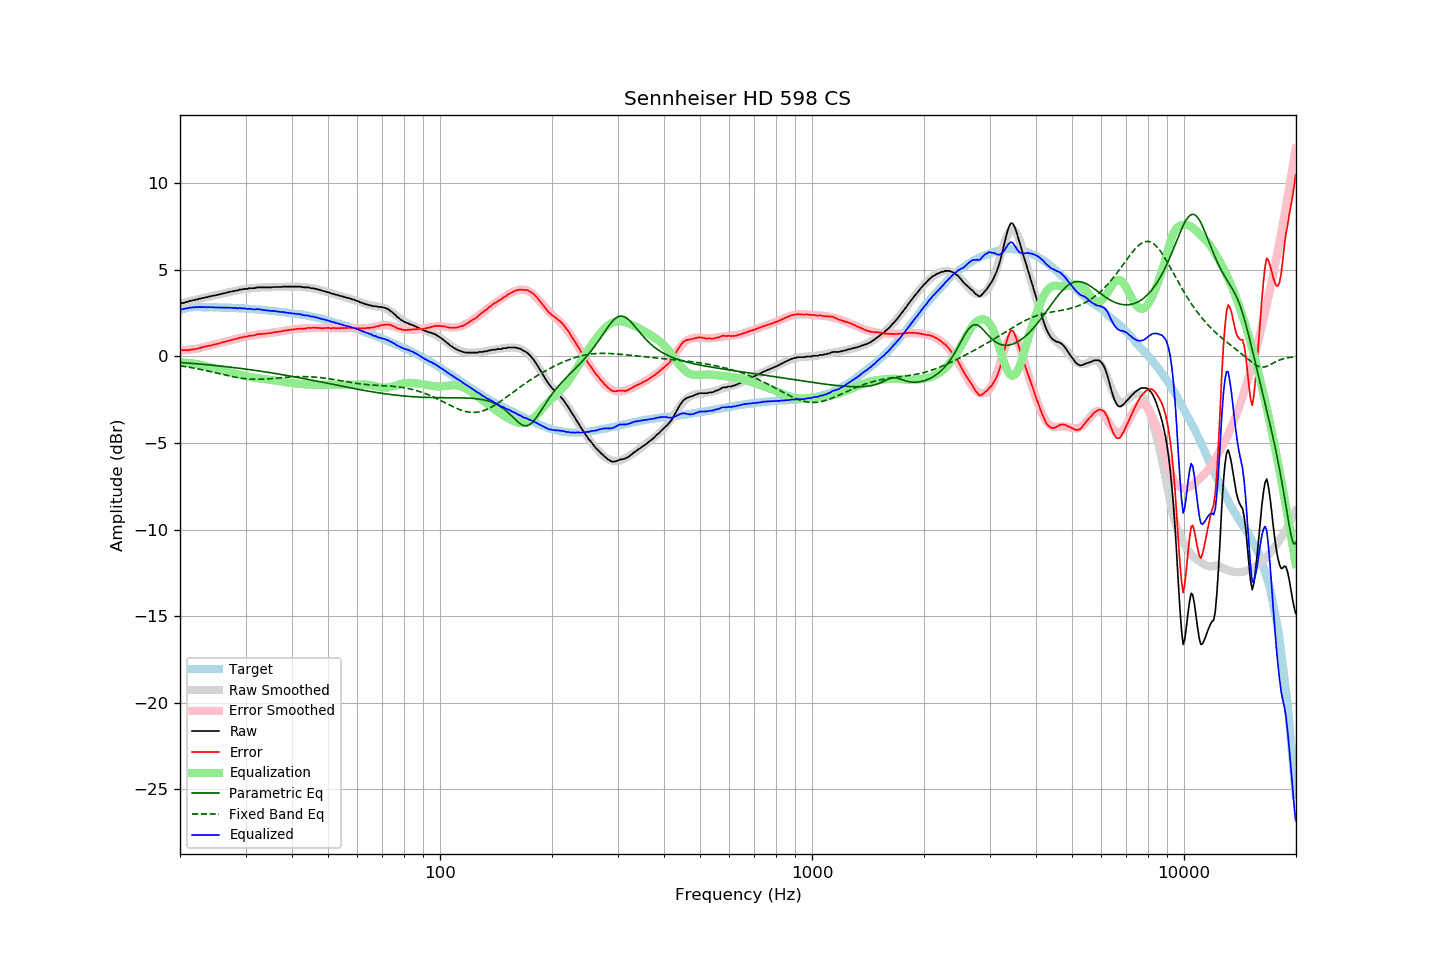

Source data for this figure (header and first rows):
frequency, raw, error, smoothed, error_smoothed, equalization, parametric_eq, fixed_band_eq, equalized_raw, equalized_smoothed, target
20.00, 3.04, 0.37, 3.04, 0.35, -0.35, -0.35, -0.55, 2.69, 2.69, 2.67
20.20, 3.07, 0.37, 3.07, 0.35, -0.35, -0.36, -0.56, 2.72, 2.72, 2.70
20.40, 3.08, 0.35, 3.09, 0.36, -0.36, -0.37, -0.57, 2.73, 2.74, 2.73
20.61, 3.11, 0.36, 3.12, 0.36, -0.36, -0.37, -0.59, 2.75, 2.75, 2.75
20.81, 3.14, 0.36, 3.14, 0.37, -0.37, -0.38, -0.60, 2.77, 2.77, 2.78
21.02, 3.15, 0.34, 3.16, 0.38, -0.38, -0.39, -0.62, 2.78, 2.79, 2.81
21.23, 3.20, 0.38, 3.19, 0.39, -0.39, -0.40, -0.63, 2.82, 2.80, 2.82
21.44, 3.20, 0.38, 3.21, 0.40, -0.40, -0.40, -0.65, 2.81, 2.81, 2.83
21.66, 3.24, 0.41, 3.23, 0.41, -0.41, -0.41, -0.67, 2.83, 2.82, 2.84
21.87, 3.24, 0.41, 3.25, 0.42, -0.42, -0.42, -0.68, 2.82, 2.83, 2.84
22.09, 3.28, 0.44, 3.28, 0.44, -0.44, -0.43, -0.70, 2.85, 2.84, 2.85
22.31, 3.28, 0.44, 3.30, 0.45, -0.45, -0.43, -0.72, 2.83, 2.85, 2.85
22.54, 3.33, 0.49, 3.32, 0.47, -0.47, -0.44, -0.74, 2.86, 2.85, 2.85
22.76, 3.33, 0.49, 3.34, 0.50, -0.50, -0.45, -0.76, 2.84, 2.85, 2.85
22.99, 3.37, 0.54, 3.36, 0.52, -0.52, -0.46, -0.78, 2.86, 2.84, 2.83
23.22, 3.37, 0.54, 3.38, 0.54, -0.54, -0.47, -0.80, 2.83, 2.84, 2.83
23.45, 3.41, 0.58, 3.40, 0.56, -0.56, -0.48, -0.82, 2.85, 2.84, 2.83
23.69, 3.41, 0.58, 3.42, 0.59, -0.59, -0.48, -0.84, 2.83, 2.84, 2.83
23.92, 3.45, 0.62, 3.45, 0.61, -0.61, -0.49, -0.86, 2.84, 2.84, 2.83
24.16, 3.46, 0.62, 3.47, 0.63, -0.63, -0.50, -0.88, 2.83, 2.83, 2.84
24.40, 3.49, 0.65, 3.49, 0.65, -0.65, -0.51, -0.90, 2.84, 2.83, 2.84
24.65, 3.50, 0.68, 3.51, 0.68, -0.68, -0.52, -0.92, 2.83, 2.83, 2.83
24.89, 3.52, 0.70, 3.53, 0.70, -0.70, -0.53, -0.94, 2.82, 2.83, 2.83
25.14, 3.54, 0.72, 3.55, 0.72, -0.72, -0.54, -0.96, 2.82, 2.83, 2.83
25.39, 3.56, 0.74, 3.57, 0.75, -0.75, -0.55, -0.99, 2.82, 2.82, 2.83
25.65, 3.59, 0.77, 3.59, 0.77, -0.77, -0.56, -1.01, 2.83, 2.82, 2.82
25.91, 3.60, 0.79, 3.61, 0.79, -0.79, -0.57, -1.03, 2.81, 2.82, 2.81
26.16, 3.63, 0.82, 3.63, 0.82, -0.82, -0.58, -1.05, 2.82, 2.82, 2.81
26.43, 3.65, 0.84, 3.65, 0.84, -0.84, -0.59, -1.07, 2.81, 2.81, 2.81
26.69, 3.67, 0.86, 3.68, 0.87, -0.87, -0.60, -1.09, 2.81, 2.81, 2.81
26.96, 3.70, 0.90, 3.70, 0.89, -0.89, -0.61, -1.11, 2.81, 2.81, 2.81
27.23, 3.72, 0.92, 3.72, 0.92, -0.92, -0.62, -1.14, 2.81, 2.80, 2.81
27.50, 3.74, 0.94, 3.74, 0.94, -0.94, -0.63, -1.15, 2.80, 2.80, 2.81
27.77, 3.76, 0.97, 3.76, 0.97, -0.97, -0.64, -1.17, 2.80, 2.80, 2.79
28.05, 3.77, 0.98, 3.78, 0.99, -0.99, -0.65, -1.19, 2.78, 2.79, 2.79
28.33, 3.80, 1.02, 3.80, 1.02, -1.02, -0.66, -1.21, 2.79, 2.79, 2.78
28.62, 3.80, 1.02, 3.82, 1.04, -1.04, -0.68, -1.23, 2.77, 2.78, 2.78
28.90, 3.85, 1.08, 3.84, 1.06, -1.06, -0.69, -1.24, 2.80, 2.78, 2.78
29.19, 3.85, 1.09, 3.85, 1.08, -1.08, -0.70, -1.26, 2.77, 2.77, 2.77
29.48, 3.87, 1.10, 3.87, 1.10, -1.10, -0.71, -1.27, 2.77, 2.77, 2.77
29.78, 3.89, 1.13, 3.88, 1.12, -1.12, -0.72, -1.28, 2.77, 2.76, 2.76
30.08, 3.89, 1.13, 3.90, 1.14, -1.14, -0.74, -1.29, 2.75, 2.76, 2.76
30.38, 3.89, 1.15, 3.91, 1.16, -1.16, -0.75, -1.30, 2.73, 2.75, 2.75
30.68, 3.93, 1.19, 3.92, 1.18, -1.18, -0.76, -1.31, 2.75, 2.74, 2.75
30.99, 3.93, 1.20, 3.93, 1.20, -1.20, -0.77, -1.31, 2.74, 2.74, 2.73
31.30, 3.93, 1.20, 3.94, 1.21, -1.21, -0.79, -1.32, 2.72, 2.73, 2.73
31.61, 3.93, 1.21, 3.95, 1.23, -1.23, -0.80, -1.32, 2.71, 2.72, 2.73
31.93, 3.95, 1.24, 3.96, 1.24, -1.24, -0.81, -1.32, 2.71, 2.72, 2.72
32.24, 3.98, 1.28, 3.96, 1.25, -1.25, -0.83, -1.32, 2.73, 2.71, 2.70
32.57, 3.98, 1.28, 3.97, 1.27, -1.27, -0.84, -1.32, 2.72, 2.70, 2.70
32.89, 3.98, 1.29, 3.97, 1.28, -1.28, -0.85, -1.32, 2.70, 2.69, 2.70
33.22, 3.98, 1.30, 3.98, 1.29, -1.29, -0.87, -1.32, 2.69, 2.69, 2.68
33.55, 3.98, 1.30, 3.98, 1.31, -1.31, -0.88, -1.32, 2.68, 2.68, 2.68
33.89, 3.98, 1.32, 3.99, 1.32, -1.32, -0.90, -1.31, 2.67, 2.67, 2.67
34.23, 3.98, 1.32, 3.99, 1.33, -1.33, -0.91, -1.30, 2.66, 2.66, 2.66
34.57, 3.98, 1.33, 3.99, 1.34, -1.34, -0.92, -1.30, 2.64, 2.65, 2.65
34.92, 3.98, 1.35, 3.99, 1.35, -1.35, -0.94, -1.29, 2.63, 2.64, 2.64
35.27, 3.98, 1.35, 4.00, 1.37, -1.37, -0.95, -1.28, 2.62, 2.63, 2.63
35.62, 4.00, 1.38, 4.00, 1.38, -1.38, -0.97, -1.27, 2.63, 2.62, 2.62
35.97, 4.00, 1.40, 4.00, 1.39, -1.39, -0.98, -1.27, 2.62, 2.61, 2.61
... 635 more rows
